Run: headless pygame with SDL's dummy video driver; simulated clock (each Clock.tick advances the game by its frame time, no real sleeping); random seed 0; keys injected as events and as key.get_pressed() state; mouse plan: one left click at the window centre at the start of phase 2, then a move to the lower-right quarter at the start of phase 3.
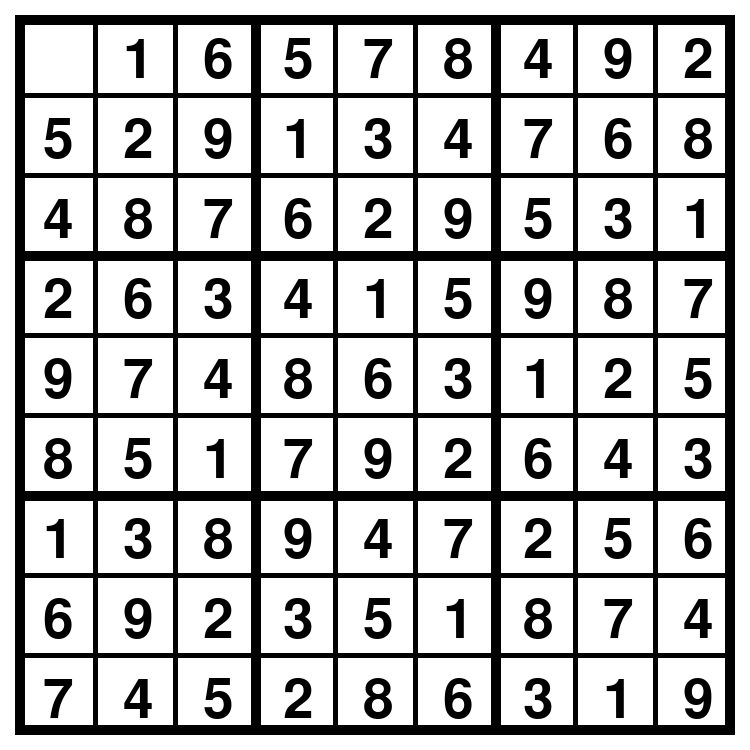
Frame 1 of 4 · flips 1–60 · no input
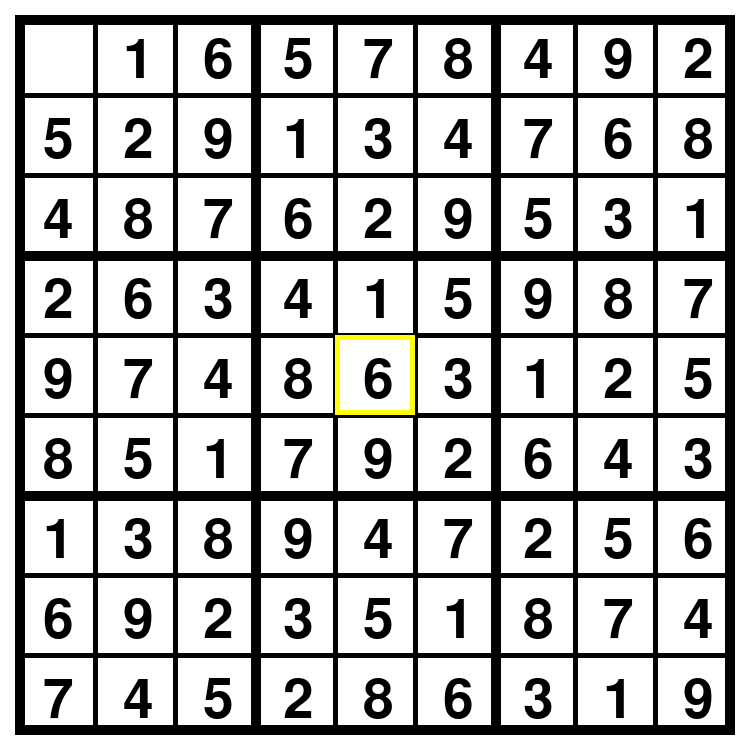
Frame 2 of 4 · flips 61–180 · clicked the window centre · tapped SPACE, RETURN · held RIGHT (→), D
Frame 3 of 4 · flips 181–300 · moved the mouse to the lower-right quarter · held DOWN (↓), S · screen unchanged from frame 2, image omitted
Frame 4 of 4 · flips 301–420 · held LEFT (←), A, UP (↑), W · screen unchanged from frame 3, image omitted

The pygame program that drew these frames:

import pygame as pg
import sys

pg.init()
screen_size = 750, 750
screen = pg.display.set_mode(screen_size)
font = pg.font.SysFont(None, 80)
small_font = pg.font.SysFont(None, 40)

# Default grid setup
# default_grid = [
#     [7, 8, 0, 4, 0, 0, 1, 2, 0],
#     [6, 0, 0, 0, 7, 5, 0, 0, 9],
#     [0, 0, 3, 6, 0, 1, 0, 7, 8],
#     [0, 5, 7, 0, 4, 0, 2, 6, 0],
#     [0, 0, 1, 0, 5, 0, 9, 3, 0],
#     [9, 0, 4, 0, 6, 0, 0, 0, 5],
#     [0, 7, 0, 3, 0, 0, 0, 1, 2],
#     [1, 2, 0, 0, 0, 7, 4, 0, 0],
#     [0, 4, 9, 2, 8, 6, 0, 0, 7]
# ]

# Demo Grid to Show Win Condition
default_grid = [
    [0, 1, 6, 5, 7, 8, 4, 9, 2],
    [5, 2, 9, 1, 3, 4, 7, 6, 8],
    [4, 8, 7, 6, 2, 9, 5, 3, 1],
    [2, 6, 3, 4, 1, 5, 9, 8, 7],
    [9, 7, 4, 8, 6, 3, 1, 2, 5],
    [8, 5, 1, 7, 9, 2, 6, 4, 3],
    [1, 3, 8, 9, 4, 7, 2, 5, 6],
    [6, 9, 2, 3, 5, 1, 8, 7, 4],
    [7, 4, 5, 2, 8, 6, 3, 1, 9]
]


user_grid = [row[:] for row in default_grid]  # Copy of the grid for user inputs
selected_cell = None  # Track selected cell for input

# Draw grid background and lines
def draw_background():
    screen.fill(pg.Color("white"))
    pg.draw.rect(screen, pg.Color("black"), pg.Rect(15, 15, 720, 720), 10)

    i = 1
    while (i * 80) < 720:
        line_width = 5 if i % 3 > 0 else 10
        pg.draw.line(screen, pg.Color("black"), pg.Vector2((i * 80) + 15, 15), pg.Vector2((i * 80) + 15, 730), line_width)
        pg.draw.line(screen, pg.Color("black"), pg.Vector2(15, (i * 80) + 15), pg.Vector2(730, (i * 80) + 15), line_width)
        i += 1

# Draw numbers on the grid
def draw_numbers():
    for row in range(9):
        for col in range(9):
            num = user_grid[row][col]
            if num != 0:
                color = pg.Color("black") if default_grid[row][col] != 0 else pg.Color("blue")
                n_text = font.render(str(num), True, color)
                screen.blit(n_text, pg.Vector2((col * 80) + 43, (row * 80) + 34))


def show_message(text):
    # Semi-transparent background
    small_font=pg.font.SysFont(None, 50)
    overlay = pg.Surface(screen.get_size(), pg.SRCALPHA)
    overlay.fill((0, 0, 0, 180))  # Black with some transparency

    # Render the message
    text_surface = small_font.render(text, True, pg.Color("white"))
    text_rect = text_surface.get_rect(center=(screen_size[0] // 2, screen_size[1] // 2))

    # Display the overlay and text
    screen.blit(overlay, (0, 0))
    screen.blit(text_surface, text_rect)
    pg.display.flip()

    # Wait for a key or close event to dismiss the message
    waiting = True
    while waiting:
        for event in pg.event.get():
            if event.type == pg.QUIT:
                pg.quit()
                sys.exit()
            elif event.type == pg.KEYDOWN or event.type == pg.MOUSEBUTTONDOWN:
                waiting = False


# Highlight the selected cell
def draw_selected_cell():
    if selected_cell:
        row, col = selected_cell
        pg.draw.rect(screen, pg.Color("yellow"), pg.Rect((col * 80) + 15, (row * 80) + 15, 80, 80), 5)

# Validate if a number can be placed in the specified row, column, and square
def is_valid_move(grid, row, col, num):
    # Check row and column
    if num in grid[row] or num in [grid[i][col] for i in range(9)]:
        return False
    # Check 3x3 sub-grid
    start_row, start_col = (row // 3) * 3, (col // 3) * 3
    for i in range(3):
        for j in range(3):
            if grid[start_row + i][start_col + j] == num:
                return False
    return True

# Check if the puzzle is complete
def is_board_complete(grid):
    # Check rows and columns for unique values 1-9
    for i in range(9):
        row = [grid[i][j] for j in range(9)]
        col = [grid[j][i] for j in range(9)]
        if len(set(row)) != 9 or len(set(col)) != 9 or 0 in row or 0 in col:
            return False

    # Check 3x3 sub-grids for unique values 1-9
    for row in range(0, 9, 3):
        for col in range(0, 9, 3):
            subgrid = [grid[row + i][col + j] for i in range(3) for j in range(3)]
            if len(set(subgrid)) != 9 or 0 in subgrid:
                return False

    return True

# Main game loop to handle events and updates
def game_loop():
    global selected_cell
    for event in pg.event.get():
        if event.type == pg.QUIT:
            sys.exit()
        elif event.type == pg.MOUSEBUTTONDOWN:
            x, y = pg.mouse.get_pos()
            row, col = (y - 15) // 80, (x - 15) // 80
            if 0 <= row < 9 and 0 <= col < 9:
                selected_cell = (row, col)
        elif event.type == pg.KEYDOWN:
            if selected_cell:
                row, col = selected_cell
                if default_grid[row][col] == 0:  # Allow input only on empty cells
                    if event.key == pg.K_0 or event.key == pg.K_DELETE or event.key == pg.K_BACKSPACE:
                        user_grid[row][col] = 0
                    elif pg.K_1 <= event.key <= pg.K_9:
                        num = event.key - pg.K_0
                        if is_valid_move(user_grid, row, col, num):
                            user_grid[row][col] = num
                            if is_board_complete(user_grid):
                                show_message("Congratulations! You solved the puzzle!")
                        else:
                            show_message("Invalid move!")

    draw_background()
    draw_numbers()
    draw_selected_cell()
    pg.display.flip()

# Run the game loop
while True:
    game_loop()
